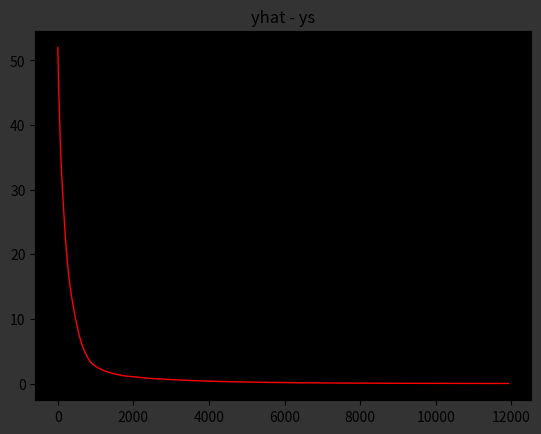

Generate this figure with matplotlib:
import numpy as np
import matplotlib.pyplot as plt
plt.rcParams['figure.facecolor'] = '0.2'
plt.rcParams['axes.facecolor'] = 'black'

weights = np.random.randn

obs = 15
np.random.seed(15)
data = np.random.randint(0,5, (obs,5))
data_unique = np.unique(data, axis=0)
xs = np.c_[np.ones(obs), data_unique] 

ys = np.random.choice(list(range(1,10)), (obs, 1))

ins = 5
outs = 1
lr = .0001

w0 = weights(ins+1, 10)
w1 = weights(10, 5) 
w2 = weights(5, outs)
err = []

#xs.shape, w0.shape, w1.shape, w2.shape, ys.shape

for i in range(50000):
    x0 = xs
    
    #Forward Propagation
    z0 = x0 @ w0; x1 = np.sin(z0)
    z1 = x1 @ w1; x2 = np.sin(z1)
    yh = (x2 @ w2)    
    
    #Backward Propagation
    e  = (yh - ys) * 1
    e2 = (e)
    e1 = (e2 @ w2.T) * np.cos(z1)
    e0 = (e1 @ w1.T) * np.cos(z0)
    
    #Update path
    w2 -= (x2.T @ e2) * lr
    w1 -= (x1.T @ e1) * lr
    w0 -= (x0.T @ e0) * lr 
    
    e  = np.sum(np.abs(e))
    
    if e < .01:
        break
    err.append(e)

plt.plot(err,color='red', linewidth=1)
plt.title('yhat - ys')
plt.show()
